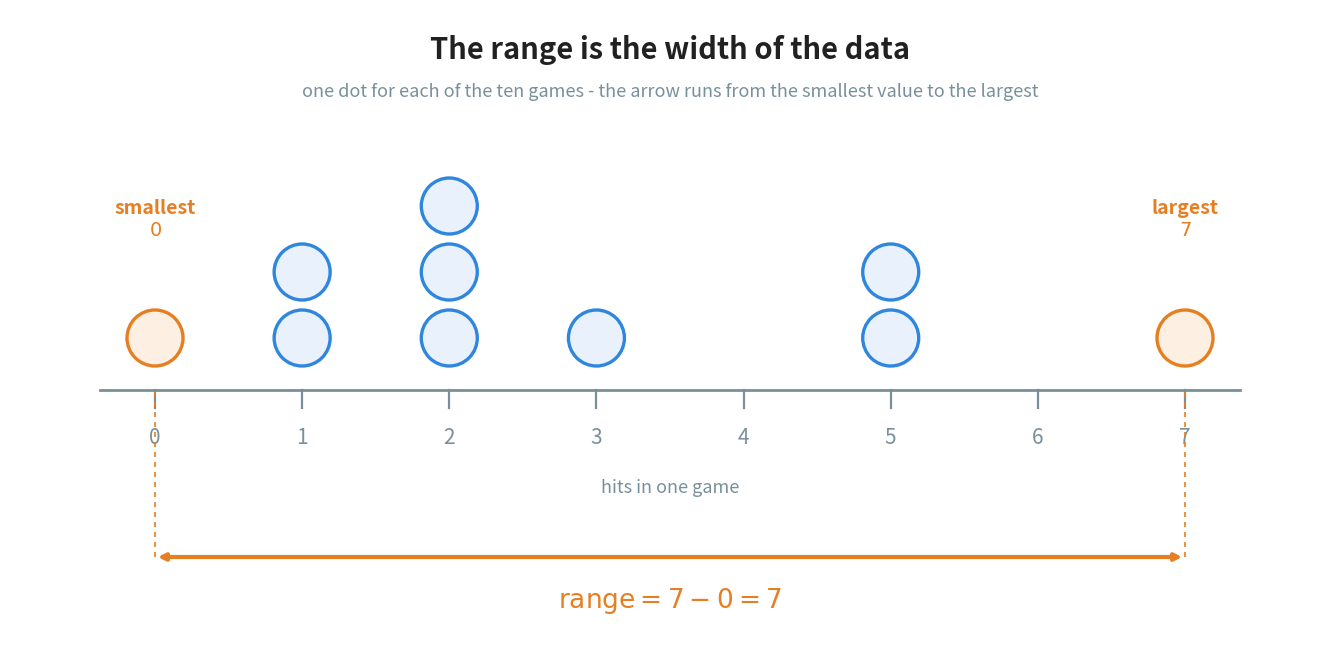

The script that saved this image: (Note: this script raises an exception after producing the figure.)
"""Figure 1 - the range is the width of the data.

The ten baseball values drawn as a dot plot above a number line, with the
smallest and the largest value picked out, and an orange double arrow running
between them.

The point of the picture is that the range is a DISTANCE. The arrow has two
ends and the reader can see that it stretches from one end of the data to the
other. That is why the rule is a subtraction: a distance on a number line is
always the right-hand number minus the left-hand number.

Every value gets its own dot, so the reader also meets the data set that the
whole chapter uses, before any calculation happens.

Run with:  python figures/fig_01_range.py
"""

import matplotlib
matplotlib.use("Agg")
import matplotlib.pyplot as plt
from pathlib import Path

BLUE = "#2E86DE"          # the data values
ORANGE = "#E67E22"        # the range itself
GREY = "#78909C"          # the axis and quiet labels
INK = "#212121"
TINT_BLUE = "#E9F2FC"

DATA = [0, 1, 1, 2, 2, 2, 3, 5, 5, 7]
LO, HI = min(DATA), max(DATA)

W, H = 13.20, 6.35
fig, ax = plt.subplots(figsize=(W, H))
ax.set_position([0, 0, 1, 1])
ax.axis("off")
ax.set_xlim(0, W)
ax.set_ylim(0, H)

LEFT, RIGHT = 1.45, W - 1.45          # where value 0 and value 7 sit
AXIS_Y = 2.55                          # height of the number line
STEP = (RIGHT - LEFT) / (HI - LO)      # width of one unit
DOT_R = 0.28                           # radius of one dot


def x_of(v):
    """Turn a data value into a position on the page."""
    return LEFT + (v - LO) * STEP


# ------------------------------------------------------------- the number line
ax.plot([LEFT - 0.55, RIGHT + 0.55], [AXIS_Y, AXIS_Y], color=GREY,
        linewidth=2.0, zorder=2)
for v in range(LO, HI + 1):
    x = x_of(v)
    ax.plot([x, x], [AXIS_Y - 0.18, AXIS_Y], color=GREY, linewidth=1.6,
            zorder=2)
    ax.text(x, AXIS_Y - 0.48, str(v), ha="center", va="center", fontsize=15,
            color=GREY)
ax.text(W / 2, AXIS_Y - 0.98, "hits in one game", ha="center", va="center",
        fontsize=13, color=GREY)

# -------------------------------------------------------------------- the dots
# stack equal values on top of each other, so the picture also shows how often
# each value happened
seen = {}
for v in DATA:
    level = seen.get(v, 0)
    seen[v] = level + 1
    cy = AXIS_Y + 0.52 + level * 0.66
    edge = ORANGE if v in (LO, HI) else BLUE
    face = "#FDF0E3" if v in (LO, HI) else TINT_BLUE
    ax.add_patch(plt.Circle((x_of(v), cy), DOT_R, facecolor=face,
                            edgecolor=edge, linewidth=2.4, zorder=4))

# name the two values the range is built from
ax.text(x_of(LO), AXIS_Y + 1.50, "smallest\n$0$", ha="center", va="bottom",
        fontsize=14, color=ORANGE, fontweight="bold")
ax.text(x_of(HI), AXIS_Y + 1.50, "largest\n$7$", ha="center", va="bottom",
        fontsize=14, color=ORANGE, fontweight="bold")

# ------------------------------------------------------- the range, as an arrow
ARROW_Y = 0.88
ax.annotate("", xy=(x_of(HI), ARROW_Y), xytext=(x_of(LO), ARROW_Y),
            arrowprops=dict(arrowstyle="<->", color=ORANGE, linewidth=3.0),
            zorder=5)
# thin drop lines joining the arrow ends to the number line
for v in (LO, HI):
    ax.plot([x_of(v), x_of(v)], [ARROW_Y, AXIS_Y], color=ORANGE,
            linewidth=1.2, linestyle=(0, (3, 3)), zorder=3)
ax.text((x_of(LO) + x_of(HI)) / 2, ARROW_Y - 0.44,
        r"$\mathrm{range} = 7 - 0 = 7$", ha="center", va="center", fontsize=19,
        color=ORANGE, fontweight="bold",
        bbox=dict(facecolor="white", edgecolor="none", pad=2))

# ------------------------------------------------------------------- the titles
ax.text(W / 2, H - 0.40, "The range is the width of the data",
        ha="center", va="center", fontsize=21, color=INK, fontweight="bold")
ax.text(W / 2, H - 0.82,
        "one dot for each of the ten games - the arrow runs from the smallest "
        "value to the largest",
        ha="center", va="center", fontsize=13, color=GREY)

out = Path(__file__).resolve().parent.parent / "assets" / "fig_01_range.png"
fig.savefig(out, dpi=200, bbox_inches="tight")
print("saved:", out)
